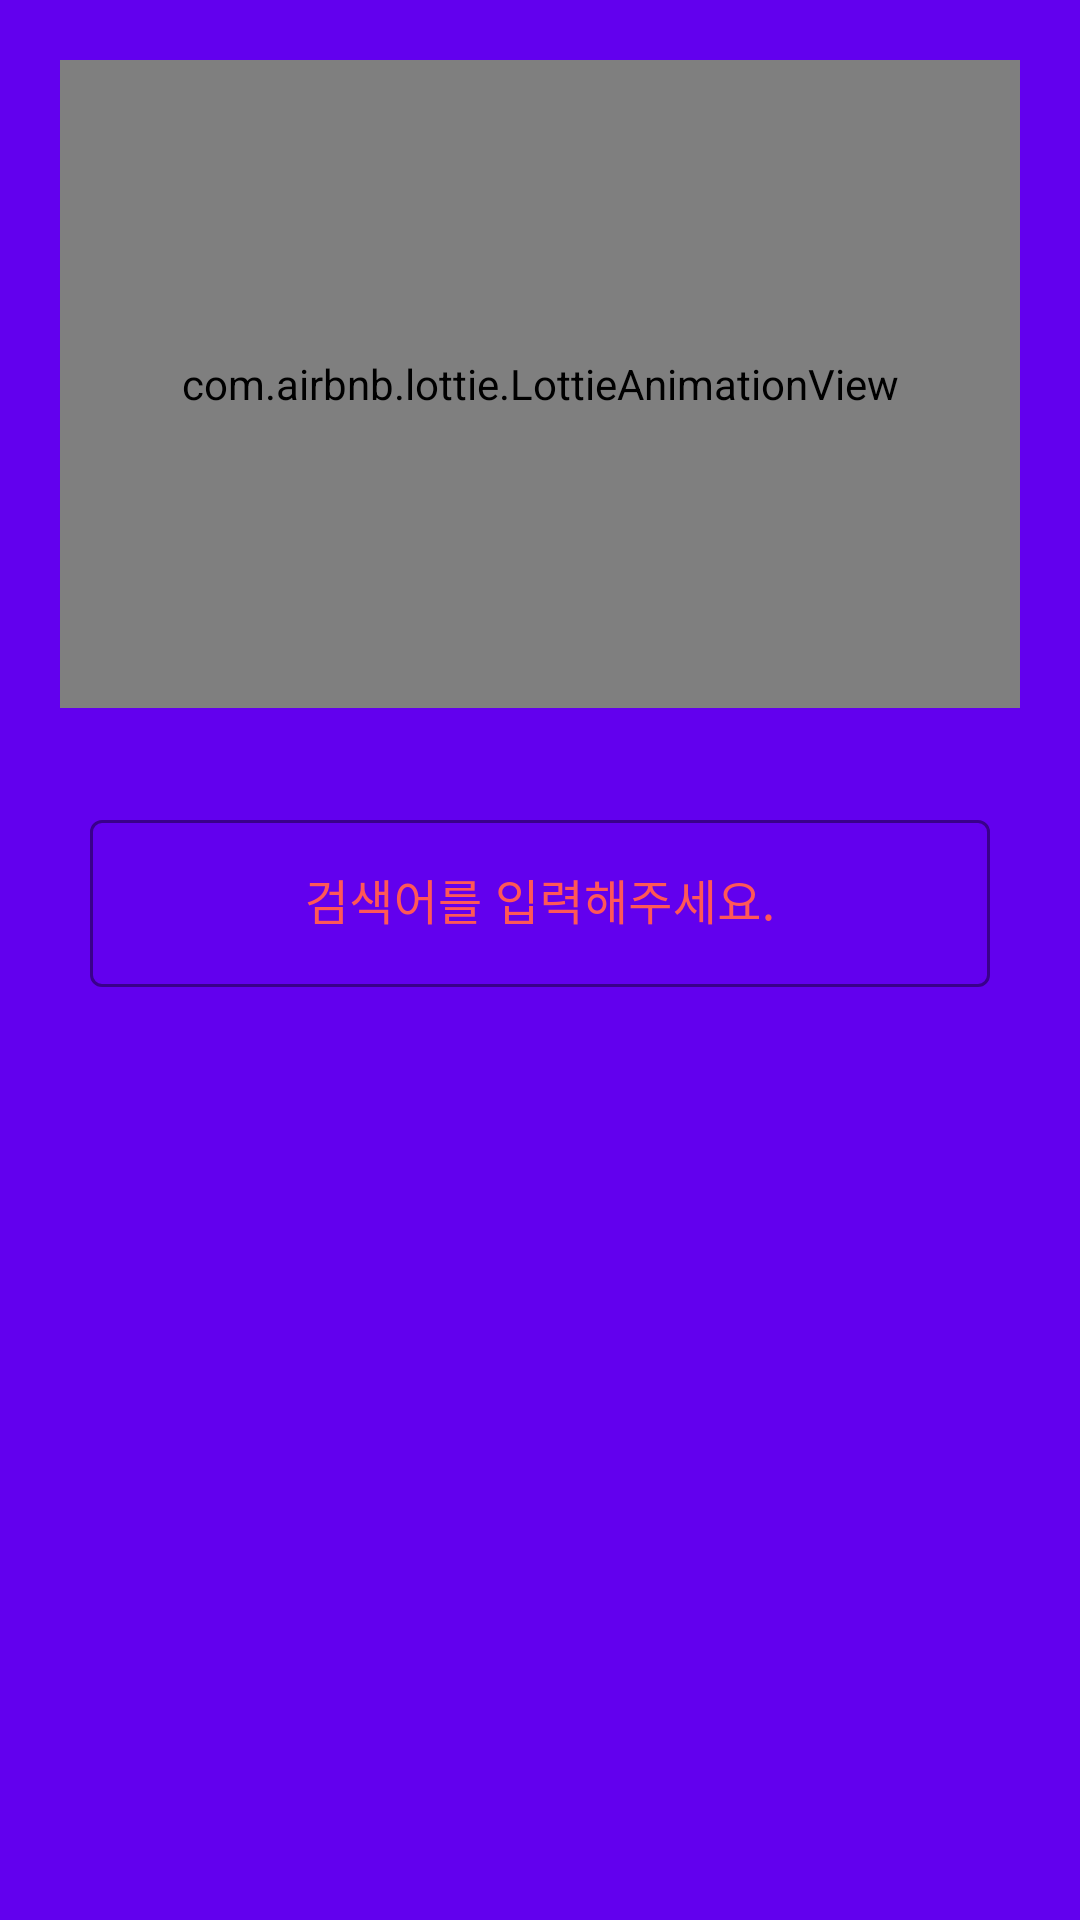

Reconstruct the res/layout file that produces this screen, plus the resources it refers to.
<!-- AndroidManifest.xml: application theme AppTheme.NoActionBar -->
<!-- res/layout/fragment_home.xml -->
<?xml version="1.0" encoding="utf-8"?>
<layout xmlns:tools="http://schemas.android.com/tools"
    xmlns:android="http://schemas.android.com/apk/res/android"
    xmlns:app="http://schemas.android.com/apk/res-auto">
    
    <data>
        <variable
            name="wikiItem"
            type="com.supremehyo.awiki.view.fragment.HomeFragment" />

    </data>


    <androidx.constraintlayout.widget.ConstraintLayout
        android:background="@color/colorPrimary"
        android:layout_width="match_parent"
        android:layout_height="match_parent"
        android:animateLayoutChanges="true"
        tools:context=".view.fragment.HomeFragment">

        <LinearLayout
            android:id="@+id/linearLayout"
            android:gravity="center"
            android:orientation="horizontal"
            android:layout_width="0dp"
            android:layout_height="0dp"
            app:layout_constraintVertical_bias="0"
            app:layout_constraintHeight_percent="0.4"
            app:layout_constraintEnd_toEndOf="parent"
            app:layout_constraintStart_toStartOf="parent"
            app:layout_constraintTop_toTopOf="parent">

            <com.airbnb.lottie.LottieAnimationView
                android:id="@+id/search_ani"
                android:layout_width="match_parent"
                android:layout_height="match_parent"
                android:layout_margin="20dp"
                app:lottie_autoPlay="true"
                app:lottie_fileName="lf30_editor_qpfknjcb.json"
                app:lottie_loop="true"></com.airbnb.lottie.LottieAnimationView>

        </LinearLayout>


        <com.google.android.material.textfield.TextInputLayout
            android:id="@+id/textField"
            style="@style/EditTextGreyStyle"
            android:layout_width="match_parent"
            android:layout_height="wrap_content"
            android:layout_marginTop="12dp"
            android:layout_marginHorizontal="30dp"
            app:boxStrokeColor="@color/colorAccent"
            android:textColorHint="@color/colorAccent"
            app:layout_constraintBottom_toBottomOf="parent"
            app:layout_constraintEnd_toEndOf="parent"
            app:layout_constraintHorizontal_bias="0.0"
            app:layout_constraintStart_toStartOf="parent"
            app:layout_constraintTop_toBottomOf="@+id/linearLayout"
            app:layout_constraintVertical_bias="0.0">

            <com.google.android.material.textfield.TextInputEditText
                android:id="@+id/search_et"
                android:layout_width="match_parent"
                android:layout_height="match_parent"
                android:fontFamily="@font/nanumbarungothic"
                android:textColor="@color/colorAccent"
                android:gravity="center"
                android:hint="검색어를 입력해주세요." />
        </com.google.android.material.textfield.TextInputLayout>

        <androidx.recyclerview.widget.RecyclerView

            android:id="@+id/home_recyclerView"
            android:layout_width="match_parent"
            android:layout_height="0dp"
            app:layoutManager="androidx.recyclerview.widget.LinearLayoutManager"
            app:layout_constraintBottom_toBottomOf="parent"
            app:layout_constraintEnd_toEndOf="parent"
            app:layout_constraintStart_toStartOf="parent"
            app:layout_constraintTop_toBottomOf="@+id/textField">
        </androidx.recyclerview.widget.RecyclerView>


    </androidx.constraintlayout.widget.ConstraintLayout>
</layout>
<!-- resources referenced by this layout -->
<resources>
  <color name="colorAccent">#FF5757</color>
  <color name="colorPrimary">#6200EE</color>
  <style name="EditTextGreyStyle" parent="Widget.MaterialComponents.TextInputLayout.OutlinedBox"> // important : parent 를 이것으로.
          <item name="colorControlNormal">@color/colorAccent</item>  // unFocus 상태일때 밑줄 색.
          <item name="boxStrokeColor">@color/text_input_box_stroke</item> // Focus 상태일때 밑줄 색.
          <item name="android:textCursorDrawable">@color/colorAccent</item>  // cursor 색.
          <item name="android:textColorHint">@color/colorAccent</item>  // hint 색
          <item name="hintTextColor">@color/colorAccent</item>   // floating hint 색
          <item name="helperTextTextColor">@color/colorAccent</item>
          <item name="errorTextColor">@color/colorAccent</item>
  
      </style>
  <style name="AppTheme.NoActionBar">
          <item name="windowActionBar">false</item>
          <item name="windowNoTitle">true</item>
          <item name="android:windowFullscreen">true</item>
      </style>
</resources>
